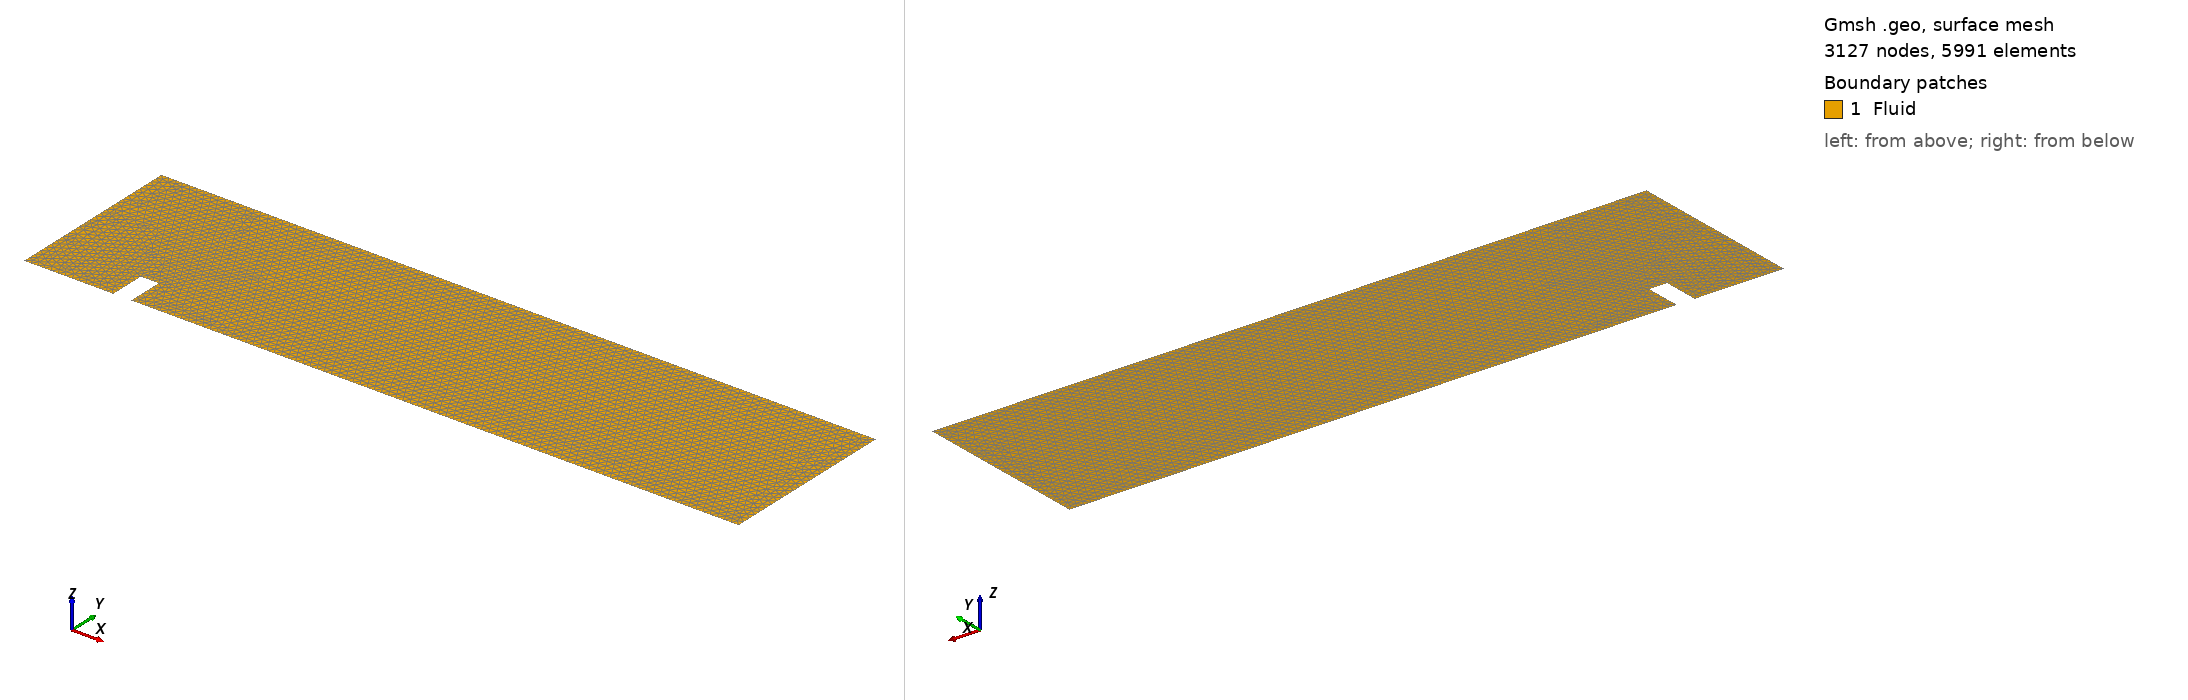

Gmsh geometry script, surface-meshed: 3127 nodes, 5991 surface elements. Boundary patches (legend numbers): 1 Fluid. Left view from above one corner, right view from below the opposite corner. Legend entries are the model's physical surfaces. The drawing asked Gmsh for element sizes between 1% and 20% of the model's largest extent; the script's own settings can give other sizes.

=== step_big_h0.8.geo (drawn) ===
// INFO: 
// V Total DoFs: 
// W Total DoFs:   

// ----------
// Parameters
// ----------

L = 40.0;
H = 10.0;

step_width = 1;	        // step width
step_height = 2;	    // step distance from y=0
step_distance = 5;	    // step distance from x=0

lc = 0.4;		        // mesh size

// ------------------
// Points (CCW order)
// ------------------

// Bottom wall with step
Point(1) = {0, 0, 0, lc};					                    // bottom left
Point(2) = {step_distance, 0, 0, lc};				            // step start
Point(3) = {step_distance, step_height, 0, lc};			        // step left top
Point(4) = {step_distance + step_width, step_height, 0, lc};	// step right top
Point(5) = {step_distance + step_width, 0, 0, lc};		        // step end
Point(6) = {L, 0, 0, lc};					                    // bottom right

// Top wall
Point(7) = {L, H, 0, lc};	// top-right
Point(8) = {0, H, 0, lc};   // top-left

// -----
// Lines
// -----

// Bottom wall with step
Line(1) = {1,2};  // bottom horizontal left from origin
Line(2) = {2,3};  // vertical up step
Line(3) = {3,4};  // horizontal across step
Line(4) = {4,5};  // vertical down step
Line(5) = {5,6};  // bottom horizontal right to end
Line(6) = {6,7};  // right vertical wall
Line(7) = {7,8};  // top wall
Line(8) = {8,1};  // left vertical wall

// -------------------
// Line loop & surface
// -------------------

Line Loop(1) = {1,2,3,4,5,6,7,8};  // all lines forming perimeter
Plane Surface(1) = {1};

// --------------
// Physical lines
// --------------

Physical Line("Left") = {8};		    // left wall (id 1)
Physical Line("Right") = {6};		    // right wall (id 2)
Physical Line("Bottom") = {1,2,3,4,5};	// bottom including step (id 3)
Physical Line("Top") = {7};		        // top wall (id 4)

// ----------------
// Physical surface
// ----------------

Physical Surface("Fluid") = {1};

// ------------
// Mesh control
// ------------

// forbid quads
Mesh.RecombineAll = 0;
Mesh.Recombine3DAll = 0;

// Force triangle-only meshing
Mesh.Algorithm = 5; // Delaunay = TRIANGLES ONLY

// Generate 2D mesh
Mesh 2;
